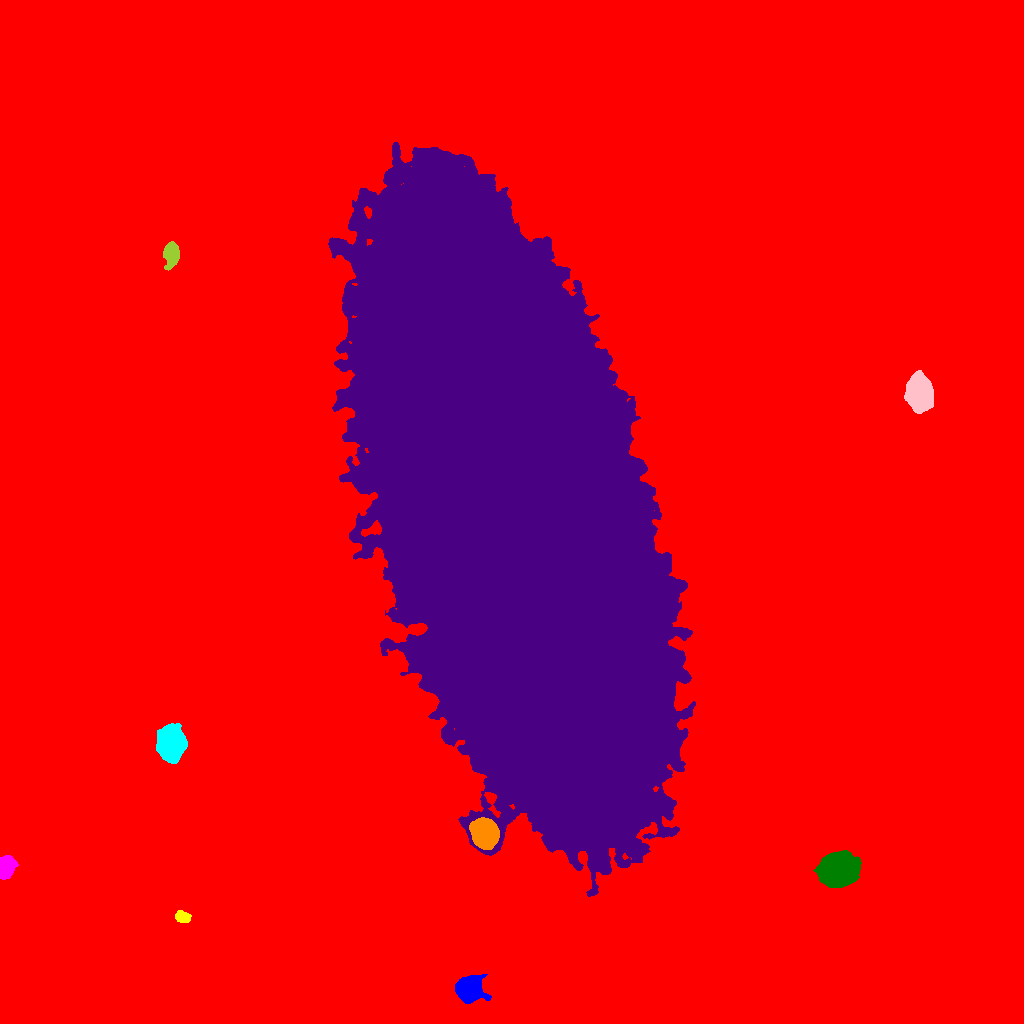

Values plotted in this chart, from the file beside it:
ID, X, Y, A, B, theta, total_flux, mu_max, mu_median, mu_mean, R_fwhm, R_e, R10, R90, x_start, x_end, y_start, y_end, area, greylevel
0, 503.4, 434.9, 290.9, 275.3, -0.3612, 2713783, 28.0, 2.0, 3.1, 72.83, 211.2, 74.67, 366.6, 0, 1023, 0, 1023, 875469, 3.1
1, 469, 34.29, 5.716, 5.379, 0.4253, 13762, 66.0, 14.0, 19.33, 7.203, 6.747, 2.646, 11.3, 455, 491, 20, 49, 712, 34.33
2, 182.7, 106.7, 3.589, 2.521, -0.2398, 1029, 13.0, 6.0, 6.125, 4.886, 3.868, 1.596, 6.077, 175, 191, 101, 113, 168, 28.12
3, 5.948, 156.6, 5.435, 3.657, 1.177, 3830, 23.0, 11.0, 11.07, 7.313, 5.642, 2.326, 8.667, 0, 18, 144, 168, 346, 26.07
4, 838.2, 154.4, 8.702, 7.326, 0.3109, 30826, 61.0, 20.0, 23.35, 11.69, 10.19, 4.107, 16.56, 813, 861, 136, 173, 1320, 37.35
5, 510.1, 515.8, 151.9, 56.29, -1.304, 6605705, 197.0, 38.0, 39.48, 52.62, 118.2, 40.09, 189, 328, 695, 127, 881, 167327, 53.48
6, 484.4, 190.3, 6.398, 5.592, -1.197, 21410, 80.0, 22.0, 27.84, 8.349, 7.569, 2.985, 12.49, 469, 499, 174, 206, 769, 55.84
7, 171.1, 280, 7.565, 5.921, -1.482, 18927, 55.0, 17.0, 19.61, 9.474, 8.5, 3.385, 13.81, 156, 187, 260, 300, 965, 34.61
8, 919.6, 631.3, 7.673, 5.503, -1.449, 22946, 71.0, 19.0, 24.38, 9.132, 8.176, 3.241, 13.55, 904, 933, 610, 653, 941, 39.38
9, 171, 769, 6.254, 3.599, 1.473, 2781, 16.0, 7.0, 7.768, 7.291, 5.917, 2.394, 9.339, 163, 179, 753, 782, 358, 23.77
10, 675, 824.1, 3.882, 3.055, 1.203, 1422, 17.0, 7.0, 7.075, 4.72, 4.26, 1.693, 6.723, 668, 683, 815, 833, 201, 23.07
